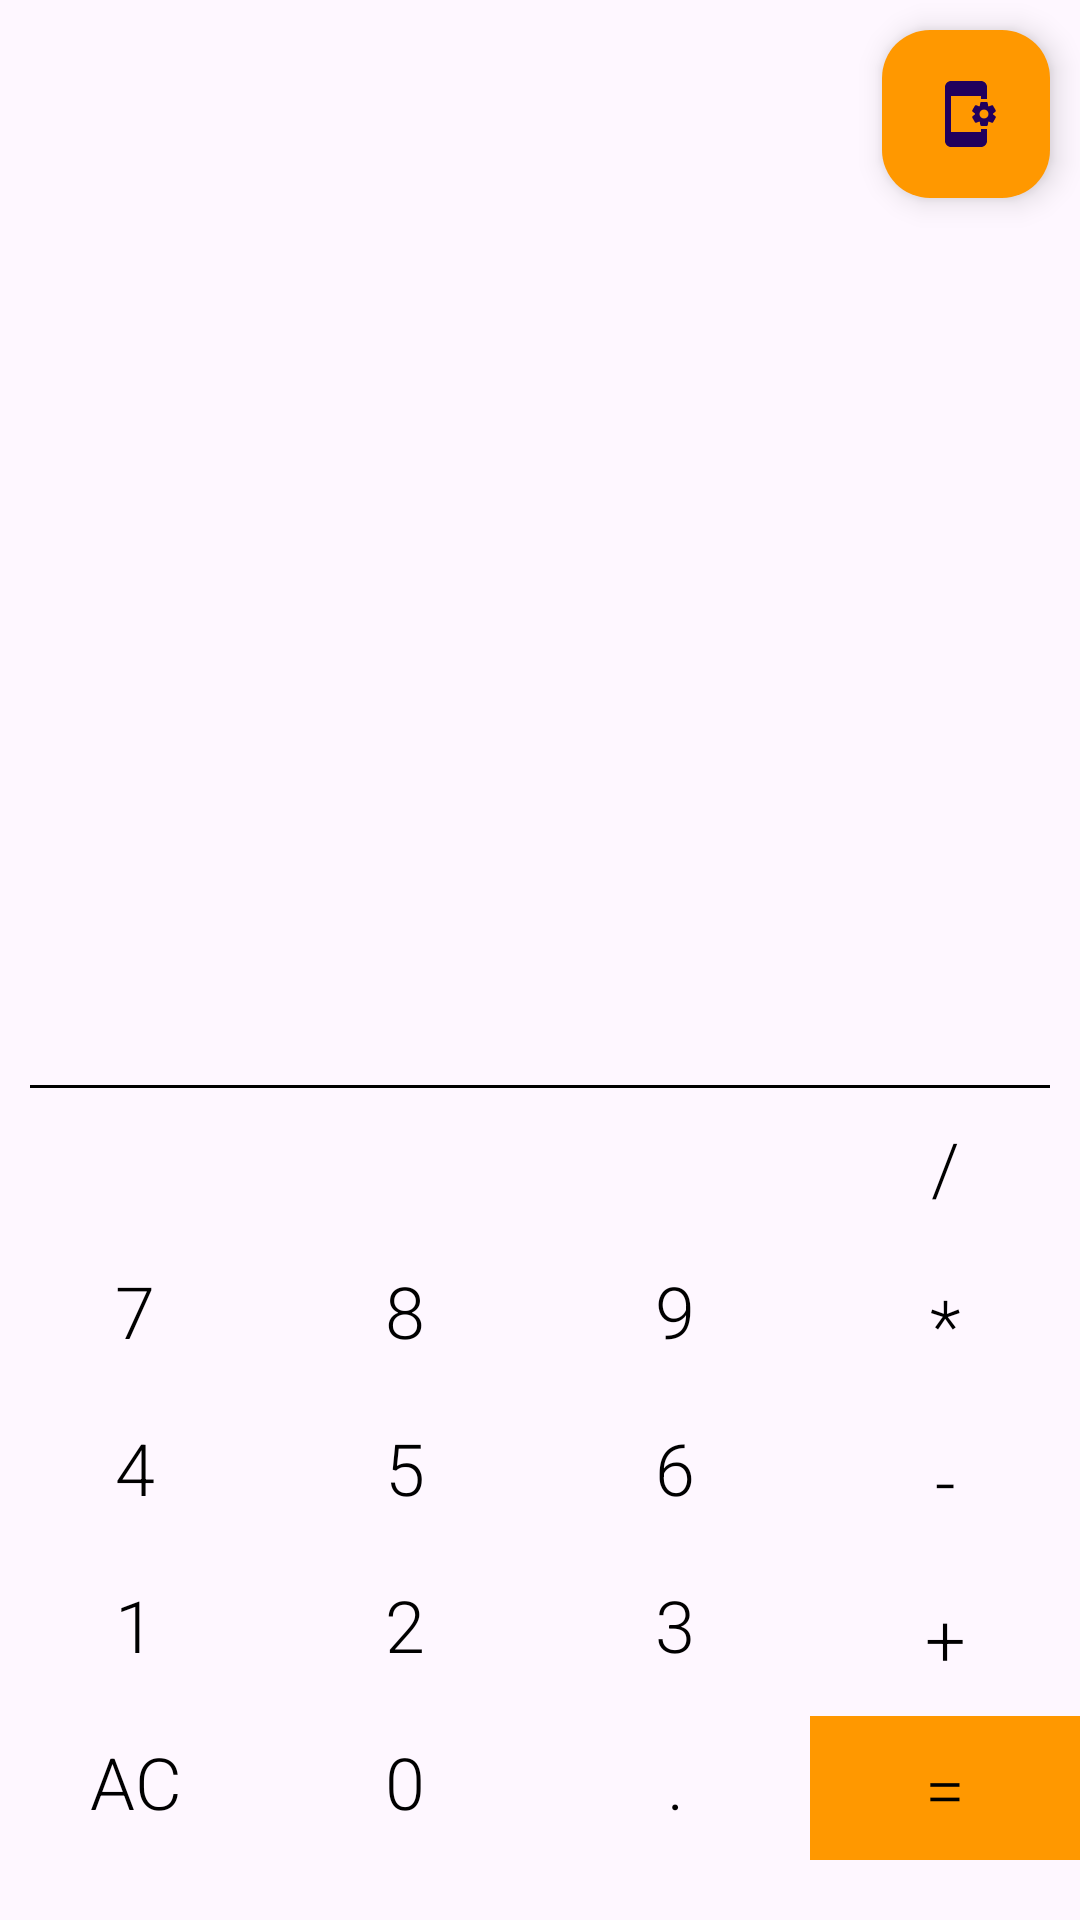

Android layout source for this screen:
<!-- AndroidManifest.xml: application theme Theme.MyFirstApplication -->
<!-- res/layout/activity_main.xml -->
<?xml version="1.0" encoding="utf-8"?>
<androidx.constraintlayout.widget.ConstraintLayout xmlns:android="http://schemas.android.com/apk/res/android"
    xmlns:app="http://schemas.android.com/apk/res-auto"
    xmlns:tools="http://schemas.android.com/tools"
    android:id="@+id/main"
    android:layout_width="match_parent"
    android:layout_height="match_parent">

    <com.google.android.material.floatingactionbutton.FloatingActionButton
        android:id="@+id/button_setting"
        style="@style/Button_Style"
        android:layout_width="0dp"
        android:layout_height="wrap_content"
        android:layout_margin="10dp"
        android:layout_marginTop="16dp"
        android:layout_marginEnd="8dp"
        android:backgroundTint="@color/orange"
        android:src="@drawable/ic_settings"
        android:text="@string/divide"
        app:layout_constraintEnd_toEndOf="parent"
        app:layout_constraintTop_toTopOf="parent" />

    <TextView
        android:id="@+id/text_1"
        android:layout_width="match_parent"
        android:layout_height="wrap_content"
        android:layout_margin="20dp"
        android:textSize="30sp"
        app:layout_constraintBottom_toTopOf="@+id/view"
        app:layout_constraintEnd_toEndOf="parent"
        app:layout_constraintStart_toStartOf="parent"
        tools:text="калькулятор" />

    <View
        android:id="@+id/view"
        android:layout_width="match_parent"
        android:layout_height="1dp"
        android:layout_marginHorizontal="10dp"
        android:background="@color/black"
        app:layout_constraintBottom_toTopOf="@+id/button_divide"
        app:layout_constraintEnd_toEndOf="parent"
        app:layout_constraintStart_toStartOf="parent" />

    <Button
        android:id="@+id/button_divide"
        style="@style/Button_Style"
        android:layout_width="0dp"
        android:layout_height="wrap_content"
        android:text="@string/divide"
        app:layout_constraintBottom_toTopOf="@+id/button_multiply"
        app:layout_constraintEnd_toEndOf="@+id/button_multiply"
        app:layout_constraintStart_toStartOf="@+id/button_multiply" />

    <Button
        android:id="@+id/button_7"
        style="@style/Button_Style"
        android:layout_width="0dp"
        android:layout_height="wrap_content"
        android:text="@string/_7"
        app:layout_constraintBottom_toTopOf="@+id/button_4"
        app:layout_constraintEnd_toStartOf="@+id/button_8"
        app:layout_constraintStart_toStartOf="parent" />

    <Button
        android:id="@+id/button_8"
        style="@style/Button_Style"
        android:layout_width="0dp"
        android:layout_height="wrap_content"
        android:text="@string/_8"
        app:layout_constraintBottom_toTopOf="@+id/button_5"
        app:layout_constraintEnd_toStartOf="@+id/button_9"
        app:layout_constraintStart_toEndOf="@+id/button_7" />

    <Button
        android:id="@+id/button_9"
        style="@style/Button_Style"
        android:layout_width="0dp"
        android:layout_height="wrap_content"
        android:text="@string/_9"
        app:layout_constraintBottom_toTopOf="@+id/button_6"
        app:layout_constraintEnd_toStartOf="@+id/button_minus"
        app:layout_constraintStart_toEndOf="@+id/button_8" />

    <Button
        android:id="@+id/button_multiply"
        style="@style/Button_Style"
        android:layout_width="0dp"
        android:layout_height="wrap_content"
        android:text="@string/multiply"
        app:layout_constraintBottom_toTopOf="@+id/button_minus"
        app:layout_constraintEnd_toEndOf="parent"
        app:layout_constraintStart_toEndOf="@+id/button_9" />

    <Button
        android:id="@+id/button_4"
        style="@style/Button_Style"
        android:layout_width="0dp"
        android:layout_height="wrap_content"
        android:text="@string/_4"
        app:layout_constraintBottom_toTopOf="@+id/button_1"
        app:layout_constraintEnd_toStartOf="@+id/button_5"
        app:layout_constraintStart_toStartOf="parent" />

    <Button
        android:id="@+id/button_5"
        style="@style/Button_Style"
        android:layout_width="0dp"
        android:layout_height="wrap_content"
        android:text="@string/_5"
        app:layout_constraintBottom_toTopOf="@+id/button_2"
        app:layout_constraintEnd_toStartOf="@+id/button_6"
        app:layout_constraintStart_toEndOf="@+id/button_4" />

    <Button
        android:id="@+id/button_6"
        style="@style/Button_Style"
        android:layout_width="0dp"
        android:layout_height="wrap_content"
        android:text="@string/_6"
        app:layout_constraintBottom_toTopOf="@+id/button_3"
        app:layout_constraintEnd_toStartOf="@+id/button_minus"
        app:layout_constraintStart_toEndOf="@+id/button_5" />

    <Button
        android:id="@+id/button_minus"
        style="@style/Button_Style"
        android:layout_width="0dp"
        android:layout_height="wrap_content"
        android:text="@string/minus"
        app:layout_constraintBottom_toTopOf="@+id/button_plus"
        app:layout_constraintEnd_toEndOf="parent"
        app:layout_constraintStart_toEndOf="@+id/button_6" />

    <Button
        android:id="@+id/button_1"
        style="@style/Button_Style"
        android:layout_width="0dp"
        android:layout_height="wrap_content"
        android:text="@string/_1"
        app:layout_constraintBottom_toTopOf="@+id/button_clear"
        app:layout_constraintEnd_toStartOf="@+id/button_2"
        app:layout_constraintStart_toStartOf="parent" />

    <Button
        android:id="@+id/button_2"
        style="@style/Button_Style"
        android:layout_width="0dp"
        android:layout_height="wrap_content"
        android:text="@string/_2"
        app:layout_constraintBottom_toTopOf="@+id/button_zero"
        app:layout_constraintEnd_toStartOf="@+id/button_3"
        app:layout_constraintStart_toEndOf="@+id/button_1" />

    <Button
        android:id="@+id/button_3"
        style="@style/Button_Style"
        android:layout_width="0dp"
        android:layout_height="wrap_content"
        android:text="@string/_3"
        app:layout_constraintBottom_toTopOf="@+id/button_point"
        app:layout_constraintEnd_toStartOf="@+id/button_plus"
        app:layout_constraintStart_toEndOf="@+id/button_2" />

    <Button
        android:id="@+id/button_plus"
        style="@style/Button_Style"
        android:layout_width="0dp"
        android:layout_height="wrap_content"
        android:text="@string/plus"
        app:layout_constraintBottom_toTopOf="@+id/button_equals"
        app:layout_constraintEnd_toEndOf="parent"
        app:layout_constraintStart_toEndOf="@+id/button_3" />

    <Button
        android:id="@+id/button_clear"
        style="@style/Button_Style"
        android:layout_width="0dp"
        android:layout_height="wrap_content"
        android:layout_marginBottom="20dp"
        android:text="@string/reset"
        app:layout_constraintBottom_toBottomOf="parent"
        app:layout_constraintEnd_toStartOf="@+id/button_zero"
        app:layout_constraintStart_toStartOf="parent" />

    <Button
        android:id="@+id/button_zero"
        style="@style/Button_Style"
        android:layout_width="0dp"
        android:layout_height="wrap_content"
        android:layout_marginBottom="20dp"
        android:text="@string/_0"
        app:layout_constraintBottom_toBottomOf="parent"
        app:layout_constraintEnd_toStartOf="@+id/button_point"
        app:layout_constraintStart_toEndOf="@+id/button_clear" />

    <Button
        android:id="@+id/button_point"
        style="@style/Button_Style"
        android:layout_width="0dp"
        android:layout_height="wrap_content"
        android:layout_marginBottom="20dp"
        android:text="@string/point"
        app:layout_constraintBottom_toBottomOf="parent"
        app:layout_constraintEnd_toStartOf="@+id/button_equals"
        app:layout_constraintStart_toEndOf="@+id/button_zero" />

    <Button
        android:id="@+id/button_equals"
        style="@style/Button_Style"
        android:layout_width="0dp"
        android:layout_height="wrap_content"
        android:layout_marginBottom="20dp"
        android:background="@color/orange"
        android:text="@string/equals"
        app:layout_constraintBottom_toBottomOf="parent"
        app:layout_constraintEnd_toEndOf="parent"
        app:layout_constraintStart_toEndOf="@+id/button_point" />


</androidx.constraintlayout.widget.ConstraintLayout>
<!-- resources referenced by this layout -->
<resources>
  <color name="black">#FF000000</color>
  <color name="orange">#FF9800</color>
  <!-- drawable ic_settings (drawable) -->
  <vector xmlns:android="http://schemas.android.com/apk/res/android"
      android:width="24dp"
      android:height="24dp"
      android:tint="#FFFFFF"
      android:viewportWidth="24"
      android:viewportHeight="24">
  
      <path
          android:fillColor="@android:color/white"
          android:pathData="M21.81,12.74l-0.82,-0.63v-0.22l0.8,-0.63c0.16,-0.12 0.2,-0.34 0.1,-0.51l-0.85,-1.48c-0.07,-0.13 -0.21,-0.2 -0.35,-0.2 -0.05,0 -0.1,0.01 -0.15,0.03l-0.95,0.38c-0.08,-0.05 -0.11,-0.07 -0.19,-0.11l-0.15,-1.01c-0.03,-0.21 -0.2,-0.36 -0.4,-0.36h-1.71c-0.2,0 -0.37,0.15 -0.4,0.34l-0.14,1.01c-0.03,0.02 -0.07,0.03 -0.1,0.05l-0.09,0.06 -0.95,-0.38c-0.05,-0.02 -0.1,-0.03 -0.15,-0.03 -0.14,0 -0.27,0.07 -0.35,0.2l-0.85,1.48c-0.1,0.17 -0.06,0.39 0.1,0.51l0.8,0.63v0.23l-0.8,0.63c-0.16,0.12 -0.2,0.34 -0.1,0.51l0.85,1.48c0.07,0.13 0.21,0.2 0.35,0.2 0.05,0 0.1,-0.01 0.15,-0.03l0.95,-0.37c0.08,0.05 0.12,0.07 0.2,0.11l0.15,1.01c0.03,0.2 0.2,0.34 0.4,0.34h1.71c0.2,0 0.37,-0.15 0.4,-0.34l0.15,-1.01c0.03,-0.02 0.07,-0.03 0.1,-0.05l0.09,-0.06 0.95,0.38c0.05,0.02 0.1,0.03 0.15,0.03 0.14,0 0.27,-0.07 0.35,-0.2l0.85,-1.48c0.1,-0.17 0.06,-0.39 -0.1,-0.51zM18,13.5c-0.83,0 -1.5,-0.67 -1.5,-1.5s0.67,-1.5 1.5,-1.5 1.5,0.67 1.5,1.5 -0.67,1.5 -1.5,1.5zM17,17h2v4c0,1.1 -0.9,2 -2,2H7c-1.1,0 -2,-0.9 -2,-2V3c0,-1.1 0.9,-2 2,-2h10c1.1,0 2,0.9 2,2v4h-2V6H7v12h10v-1z" />
  
  </vector>
  <string name="_0">0</string>
  <string name="_1">1</string>
  <string name="_2">2</string>
  <string name="_3">3</string>
  <string name="_4">4</string>
  <string name="_5">5</string>
  <string name="_6">6</string>
  <string name="_7">7</string>
  <string name="_8">8</string>
  <string name="_9">9</string>
  <string name="divide">/</string>
  <string name="equals">=</string>
  <string name="minus">-</string>
  <string name="multiply">*</string>
  <string name="plus">+</string>
  <string name="point">.</string>
  <string name="reset">AC</string>
  <style name="Button_Style" parent="Widget.AppCompat.Button.Borderless">
          <item name="android:textSize">24sp</item>
          <item name="android:textColor">@color/black</item>
          <item name="android:gravity">center</item>
          <item name="fontFamily">sans-serif-light</item>
      </style>
  <style name="Theme.MyFirstApplication" parent="Base.Theme.MyFirstApplication" />
  <style name="Base.Theme.MyFirstApplication" parent="Theme.Material3.DayNight.NoActionBar">
          
          
      </style>
</resources>
